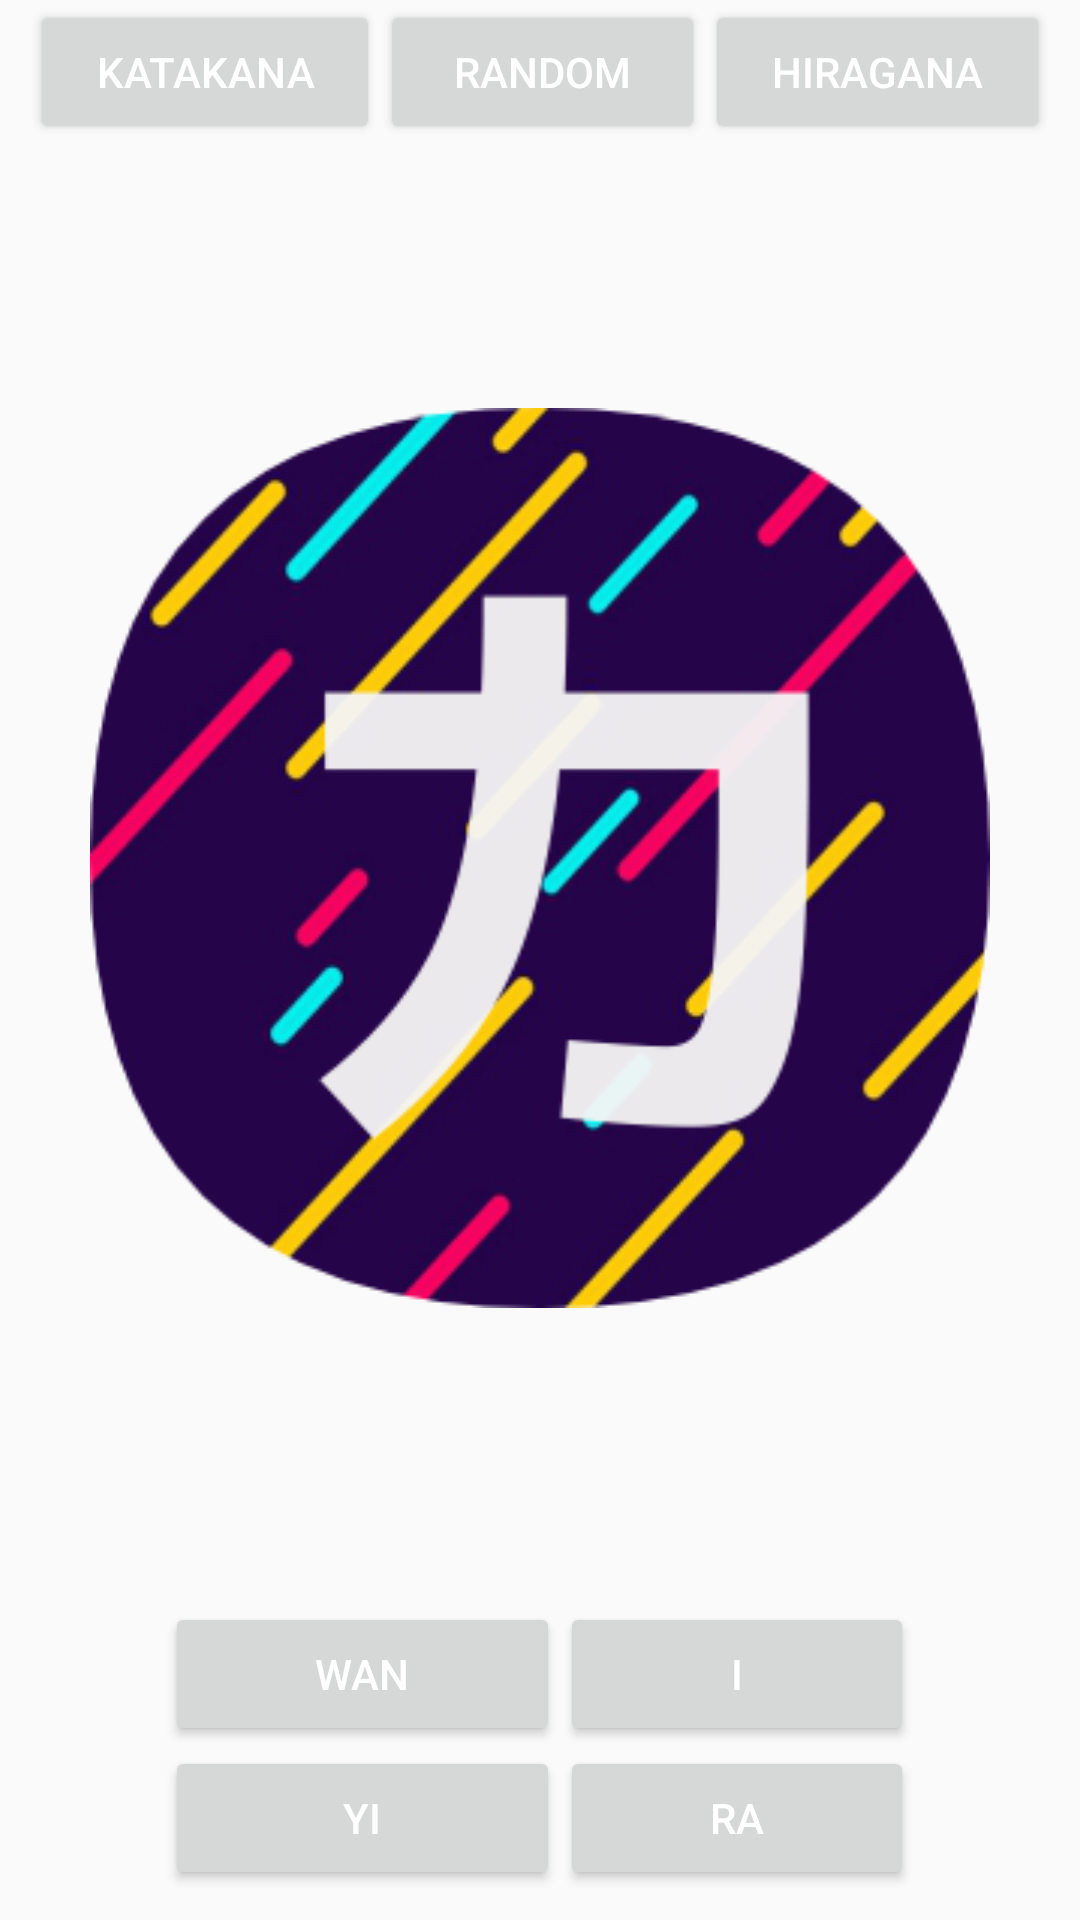

Produce the Android XML layout that renders to this screen, including the resource entries it uses.
<!-- AndroidManifest.xml: application theme AppTheme -->
<!-- res/layout/fragment_content.xml -->
<?xml version="1.0" encoding="utf-8"?>
<RelativeLayout
        xmlns:android="http://schemas.android.com/apk/res/android"
        xmlns:tools="http://schemas.android.com/tools"
        xmlns:app="http://schemas.android.com/apk/res-auto"
        android:layout_width="match_parent"
        android:layout_height="match_parent"
        android:id="@+id/relative"
        android:background="@drawable/main_gradient">


    <LinearLayout
            android:id="@+id/topBar"
            android:paddingLeft="10dp"
            android:paddingRight="10dp"
            android:orientation="horizontal"
            android:layout_width="match_parent"
            android:layout_height="wrap_content"
            android:layout_alignParentTop="true">
        <Button
                android:text="Katakana"
                android:textColor="@color/cardview_light_background"
                app:backgroundTint="@color/colorPurple_A400"
                android:layout_width="wrap_content"
                android:layout_height="wrap_content" android:id="@+id/buttonTop1" android:layout_weight="1"/>
        <Button
                android:text="Random"
                android:textColor="@color/cardview_light_background"
                app:backgroundTint="@color/colorPurple_A400"
                android:clickable="false"
                android:layout_width="wrap_content"
                android:layout_height="wrap_content" android:id="@+id/buttonTop2" android:layout_weight="1"/>
        <Button
                android:text="Hiragana"
                android:textColor="@color/cardview_light_background"
                app:backgroundTint="@color/colorPurple_A400"
                android:layout_width="wrap_content"
                android:layout_height="wrap_content" android:id="@+id/buttonTop3" android:layout_weight="1"/>
    </LinearLayout>

    <FrameLayout
            android:id="@+id/imageLayout"
            android:layout_width="match_parent"
            android:layout_height="match_parent"
            android:layout_below="@+id/topBar"
            android:layout_above="@+id/bottomBar">
        <ImageView
                android:padding="30dp"
                android:layout_width="match_parent"
                android:layout_height="match_parent"
                android:src="@drawable/t2"
                android:layout_gravity="center"
                android:id="@+id/imageView"/>
    </FrameLayout>


    <TableLayout
            android:id="@+id/bottomBar"
            android:padding="10dp"
            android:layout_width="match_parent"
            android:layout_height="wrap_content"
            android:layout_alignParentStart="true"
            android:layout_alignParentBottom="true"
            android:layout_alignParentLeft="true">

        <TableRow
                android:layout_width="match_parent"
                android:layout_height="match_parent"
                android:gravity="center_horizontal">
            <Button
                    android:text="WAN"
                    app:backgroundTint="@color/colorAccent"
                    android:textColor="@color/cardview_light_background"
                    android:paddingLeft="50dp"
                    android:paddingRight="50dp"
                    android:layout_width="wrap_content"
                    android:layout_height="wrap_content"
                    android:id="@+id/button1"/>
            <Button
                    android:text="I"
                    android:paddingLeft="50dp"
                    android:paddingRight="50dp"
                    app:backgroundTint="@color/colorAccent"
                    android:textColor="@color/cardview_light_background"
                    android:layout_width="wrap_content"
                    android:layout_height="wrap_content"
                    android:id="@+id/button2"/>
        </TableRow>

        <TableRow android:layout_width="match_parent"
                  android:layout_height="match_parent"
                  android:gravity="center_horizontal">
            <Button
                    android:text="YI"
                    android:paddingLeft="50dp"
                    android:paddingRight="50dp"
                    app:backgroundTint="@color/colorAccent"
                    android:textColor="@color/cardview_light_background"
                    android:layout_width="wrap_content"
                    android:layout_height="wrap_content"
                    android:id="@+id/button3"/>
            <Button
                    android:text="RA"
                    android:paddingLeft="50dp"
                    android:paddingRight="50dp"
                    app:backgroundTint="@color/colorAccent"
                    android:textColor="@color/cardview_light_background"
                    android:layout_width="wrap_content"
                    android:layout_height="wrap_content"
                    android:id="@+id/button4"/>
        </TableRow>
    </TableLayout>

</RelativeLayout>
<!-- resources referenced by this layout -->
<resources>
  <!-- drawable main_gradient (drawable) -->
  <?xml version="1.0" encoding="utf-8"?>
  <shape xmlns:android="http://schemas.android.com/apk/res/android">
      <gradient
              android:angle="90"
              android:endColor="@color/colorPurple_A400"
              android:startColor="@color/colorPurple_900" />
  </shape>
  <!-- drawable t2: png bitmap (drawable, 79997 bytes) -->
  <style name="AppTheme" parent="Theme.AppCompat.Light.DarkActionBar">
          
          <item name="colorPrimary">@color/colorPurple_A400</item>
          <item name="colorPrimaryDark">@color/colorPurple_900</item>
          <item name="colorAccent">@color/colorAccent</item>
      </style>
  <!-- not gathered from this repository: default colours our renderer supplied (Android Studio template values) -->
  <color name="colorAccent">#FF03DAC5</color>
</resources>
